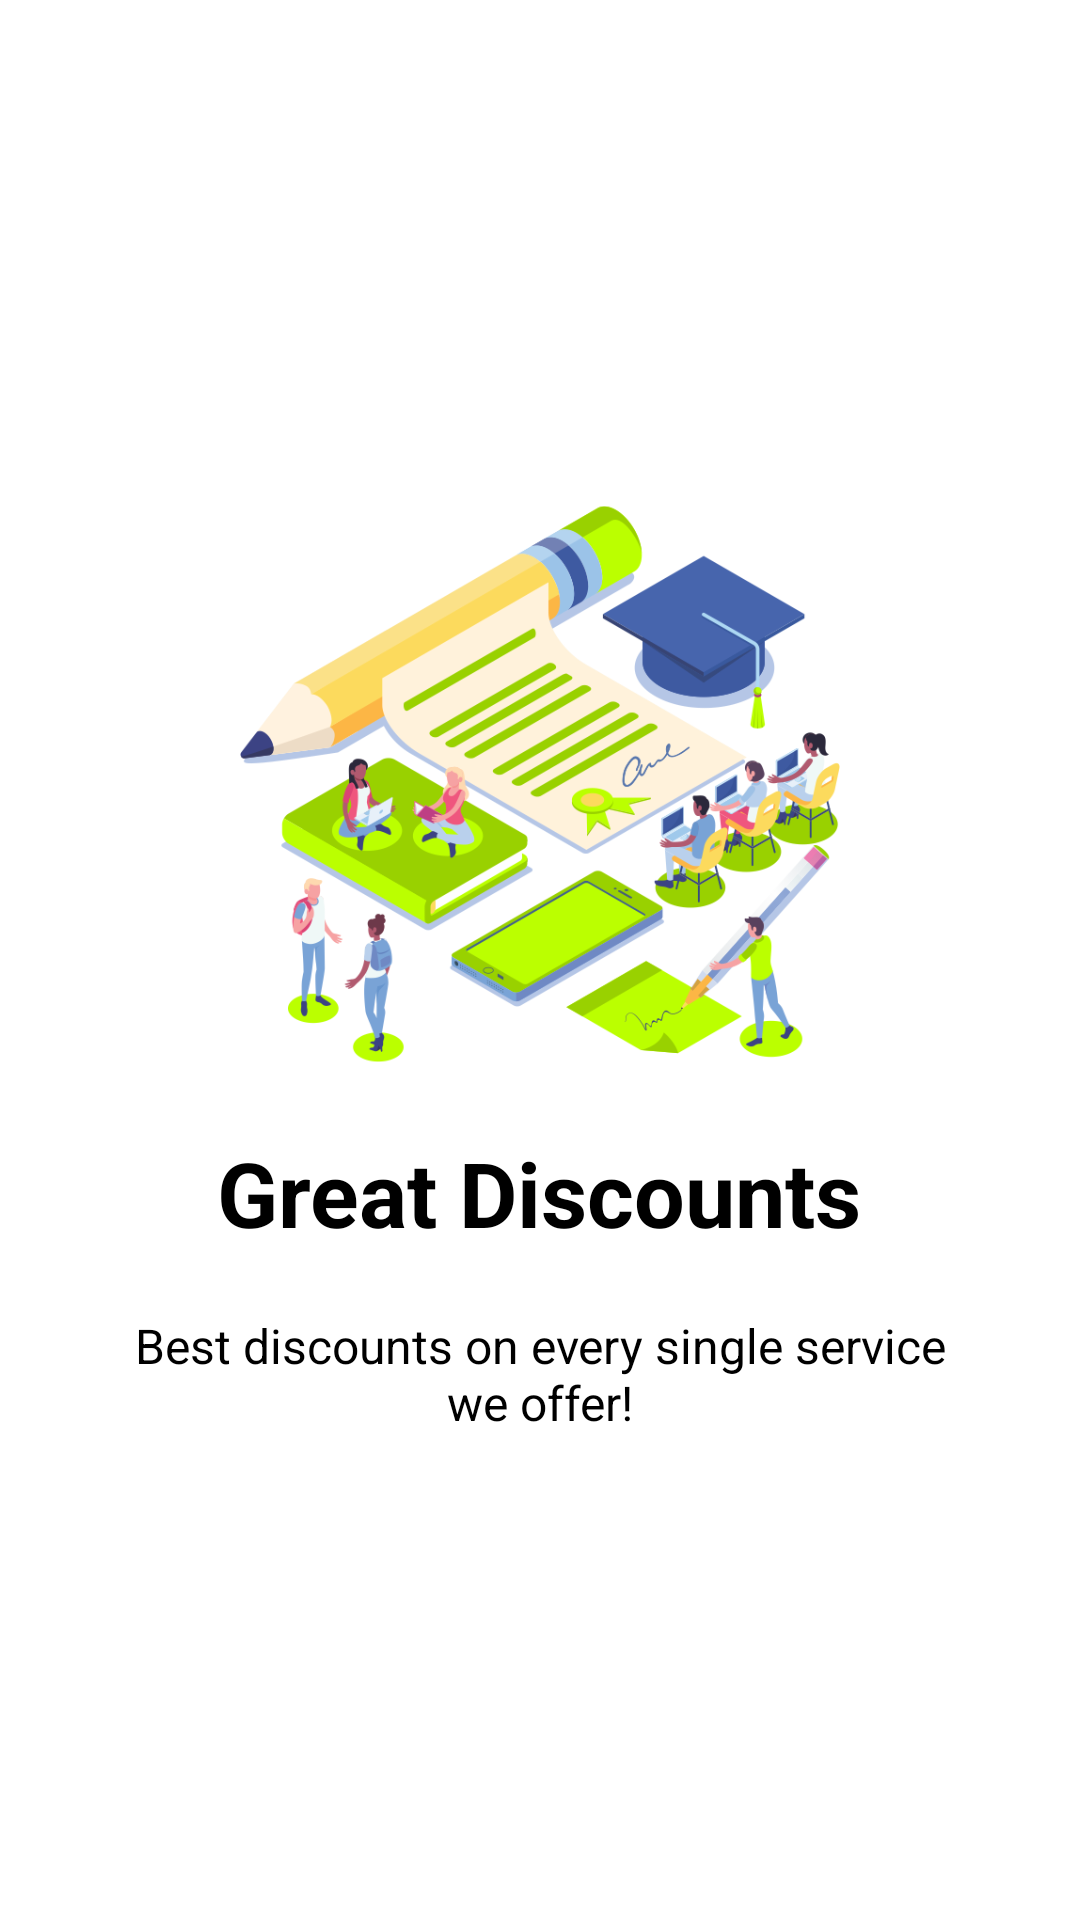

This screen was rendered from an Android layout file. Write that file and the resources it references.
<!-- AndroidManifest.xml: application theme AppTheme -->
<!-- res/layout/welcome_slider3.xml -->
<?xml version="1.0" encoding="utf-8"?>
<RelativeLayout xmlns:android="http://schemas.android.com/apk/res/android"
    android:layout_width="match_parent"
    android:layout_height="match_parent"
    android:background="@color/white">

    <LinearLayout
        android:layout_width="wrap_content"
        android:layout_height="wrap_content"
        android:layout_centerInParent="true"
        android:gravity="center_horizontal"
        android:orientation="vertical">

        <ImageView
            android:layout_width="@dimen/img_width_height"
            android:layout_height="@dimen/img_width_height"
            android:src="@drawable/tour_3" />

        <TextView
            android:layout_width="wrap_content"
            android:layout_height="wrap_content"
            android:layout_marginTop="@dimen/activity_vertical_margin"
            android:text="@string/slide_3_title"
            android:textColor="@color/black"
            android:textSize="@dimen/slide_title"
            android:textStyle="bold" />

        <TextView
            android:layout_width="wrap_content"
            android:layout_height="wrap_content"
            android:layout_marginTop="20dp"
            android:paddingLeft="@dimen/desc_padding"
            android:paddingRight="@dimen/desc_padding"
            android:text="@string/slide_3_desc"
            android:textAlignment="center"
            android:textColor="@color/black"
            android:textSize="@dimen/slide_desc" />

    </LinearLayout>

</RelativeLayout>
<!-- resources referenced by this layout -->
<resources>
  <color name="black">#000</color>
  <color name="white">#FFF</color>
  <dimen name="activity_vertical_margin">16dp</dimen>
  <dimen name="desc_padding">40dp</dimen>
  <dimen name="img_width_height">200dp</dimen>
  <dimen name="slide_desc">16sp</dimen>
  <dimen name="slide_title">30sp</dimen>
  <!-- drawable tour_3: png bitmap (drawable, 152439 bytes) -->
  <string name="slide_3_desc">Best discounts on every single service we offer!</string>
  <string name="slide_3_title">Great Discounts</string>
  <style name="AppTheme" parent="Theme.AppCompat.Light.DarkActionBar">
          
          <item name="colorPrimary">@color/colorPrimary</item>
          <item name="colorPrimaryDark">@color/colorPrimaryDark</item>
          <item name="colorAccent">@color/colorAccent</item>
          <item name="windowActionBar">false</item>
          <item name="windowNoTitle">true</item>
      </style>
  <color name="colorPrimary">#BAFE00</color>
  <color name="colorPrimaryDark">#9AD100</color>
  <color name="colorAccent">#FF4081</color>
</resources>
